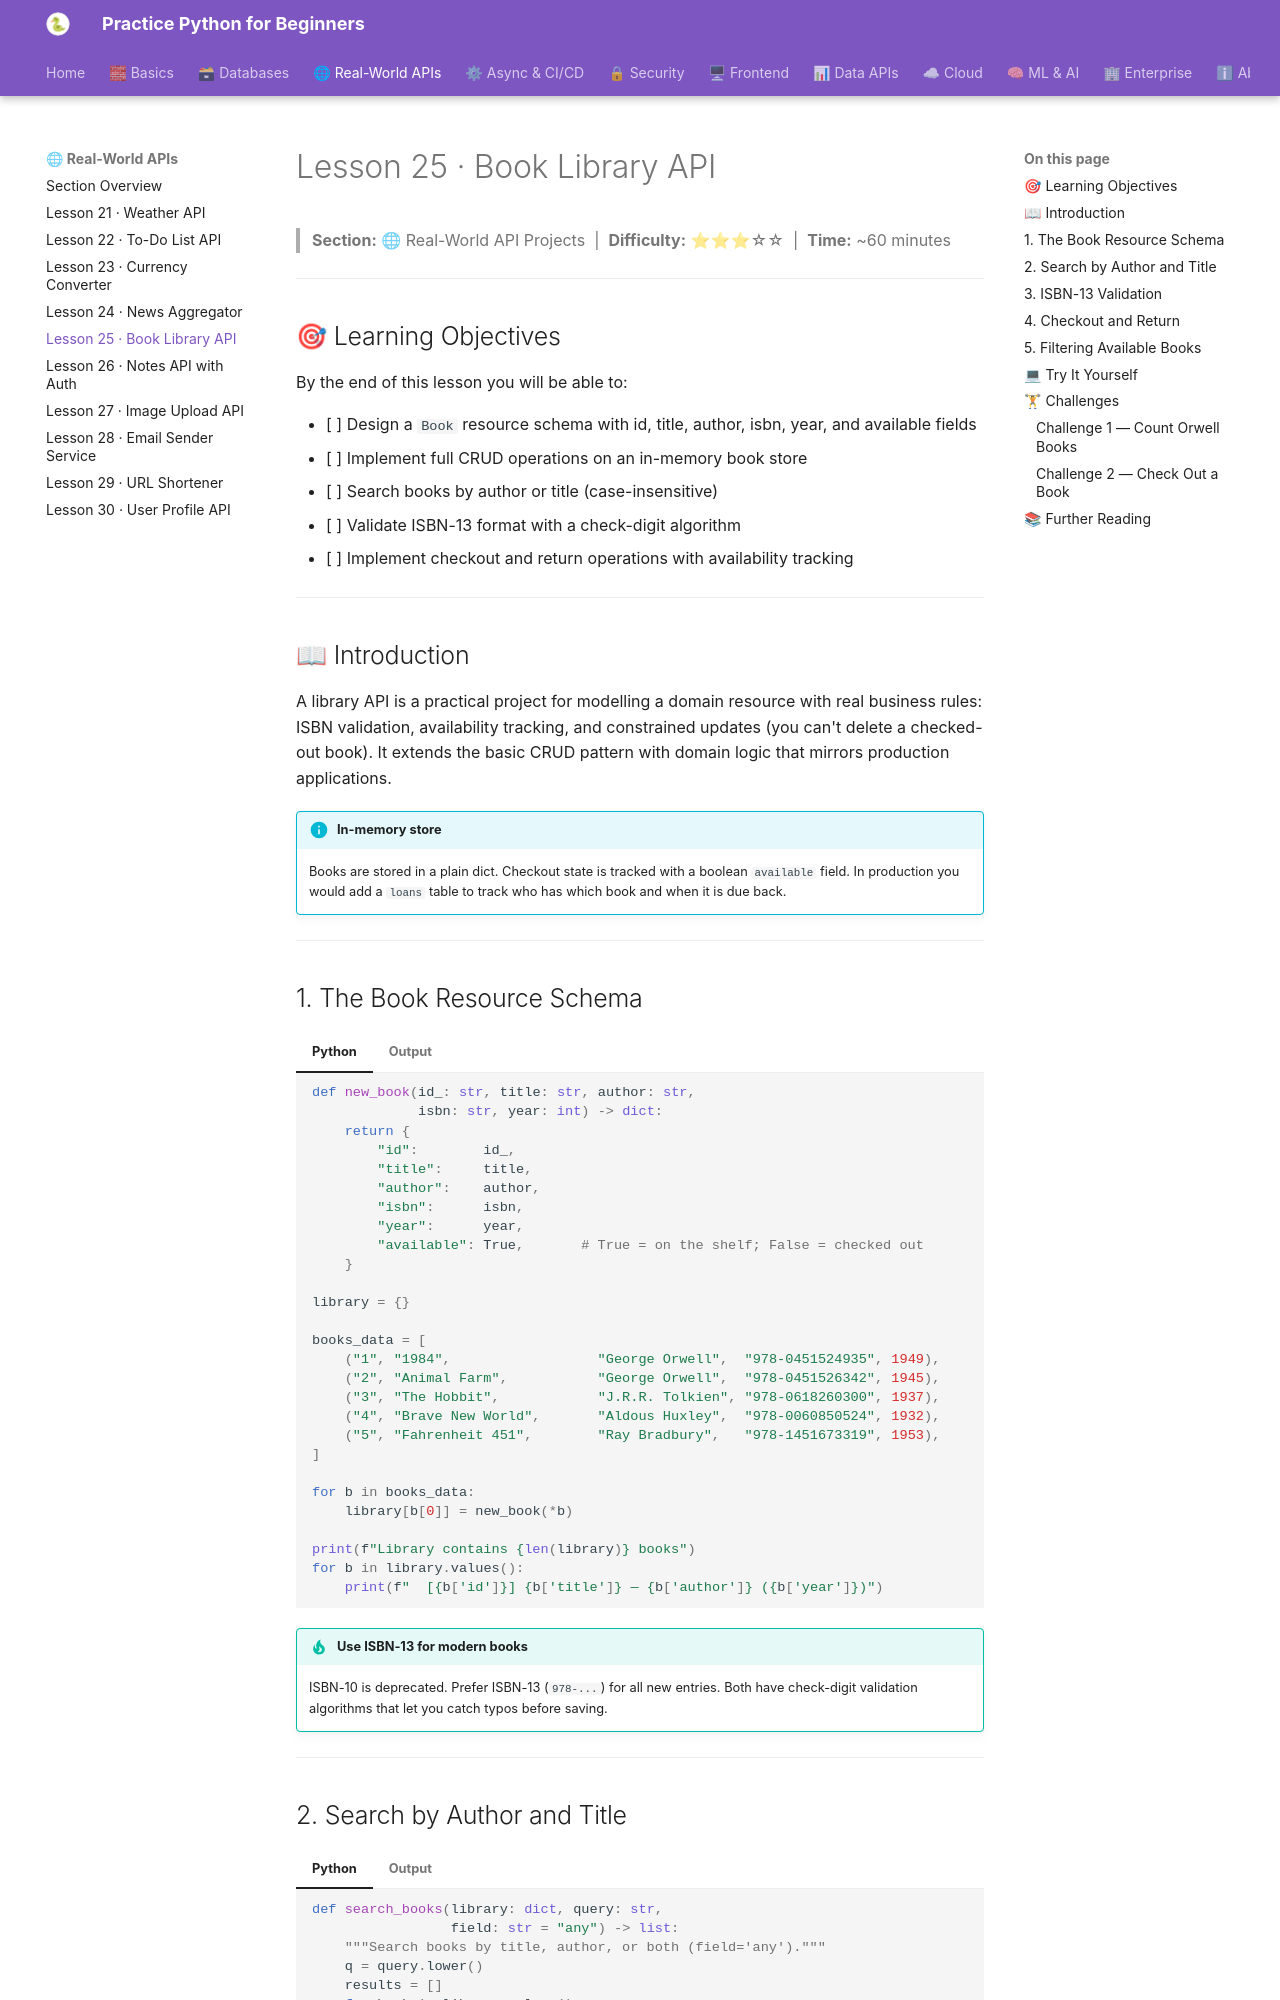

repository: practice-python-for-beginners/practice-python-for-beginners.github.io · page: 03-real-world-apis/25-book-library-api/index.html · generator: mkdocs

---
title: "Lesson 25 · Book Library API"
description: "Design a book resource with full CRUD, search by author and title, ISBN validation, checkout/return availability tracking, and filtering."
---

# Lesson 25 · Book Library API

> **Section:** 🌐 Real-World API Projects &nbsp;|&nbsp; **Difficulty:** ⭐⭐⭐☆☆ &nbsp;|&nbsp; **Time:** ~60 minutes

---

## 🎯 Learning Objectives

By the end of this lesson you will be able to:

- [ ] Design a `Book` resource schema with id, title, author, isbn, year, and available fields
- [ ] Implement full CRUD operations on an in-memory book store
- [ ] Search books by author or title (case-insensitive)
- [ ] Validate ISBN-13 format with a check-digit algorithm
- [ ] Implement checkout and return operations with availability tracking

---

## 📖 Introduction

A library API is a practical project for modelling a domain resource with real business rules: ISBN validation, availability tracking, and constrained updates (you can't delete a checked-out book). It extends the basic CRUD pattern with domain logic that mirrors production applications.

!!! info "In-memory store"
    Books are stored in a plain dict. Checkout state is tracked with a boolean `available` field. In production you would add a `loans` table to track who has which book and when it is due back.

---

## 1. The Book Resource Schema

=== "Python"
    ```python
    def new_book(id_: str, title: str, author: str,
                 isbn: str, year: int) -> dict:
        return {
            "id":        id_,
            "title":     title,
            "author":    author,
            "isbn":      isbn,
            "year":      year,
            "available": True,       # True = on the shelf; False = checked out
        }

    library = {}

    books_data = [
        ("1", "1984",                  "George Orwell",  "978-0451524935", 1949),
        ("2", "Animal Farm",           "George Orwell",  "978-0451526342", 1945),
        ("3", "The Hobbit",            "J.R.R. Tolkien", "978-0618260300", 1937),
        ("4", "Brave New World",       "Aldous Huxley",  "978-0060850524", 1932),
        ("5", "Fahrenheit 451",        "Ray Bradbury",   "978-1451673319", 1953),
    ]

    for b in books_data:
        library[b[0]] = new_book(*b)

    print(f"Library contains {len(library)} books")
    for b in library.values():
        print(f"  [{b['id']}] {b['title']} — {b['author']} ({b['year']})")
    ```
=== "Output"
    ```
    Library contains 5 books
      [1] 1984 — George Orwell (1949)
      [2] Animal Farm — George Orwell (1945)
      [3] The Hobbit — J.R.R. Tolkien (1937)
      [4] Brave New World — Aldous Huxley (1932)
      [5] Fahrenheit 451 — Ray Bradbury (1953)
    ```

!!! tip "Use ISBN-13 for modern books"
    ISBN-10 is deprecated. Prefer ISBN-13 (`978-...`) for all new entries. Both have check-digit validation algorithms that let you catch typos before saving.

---
